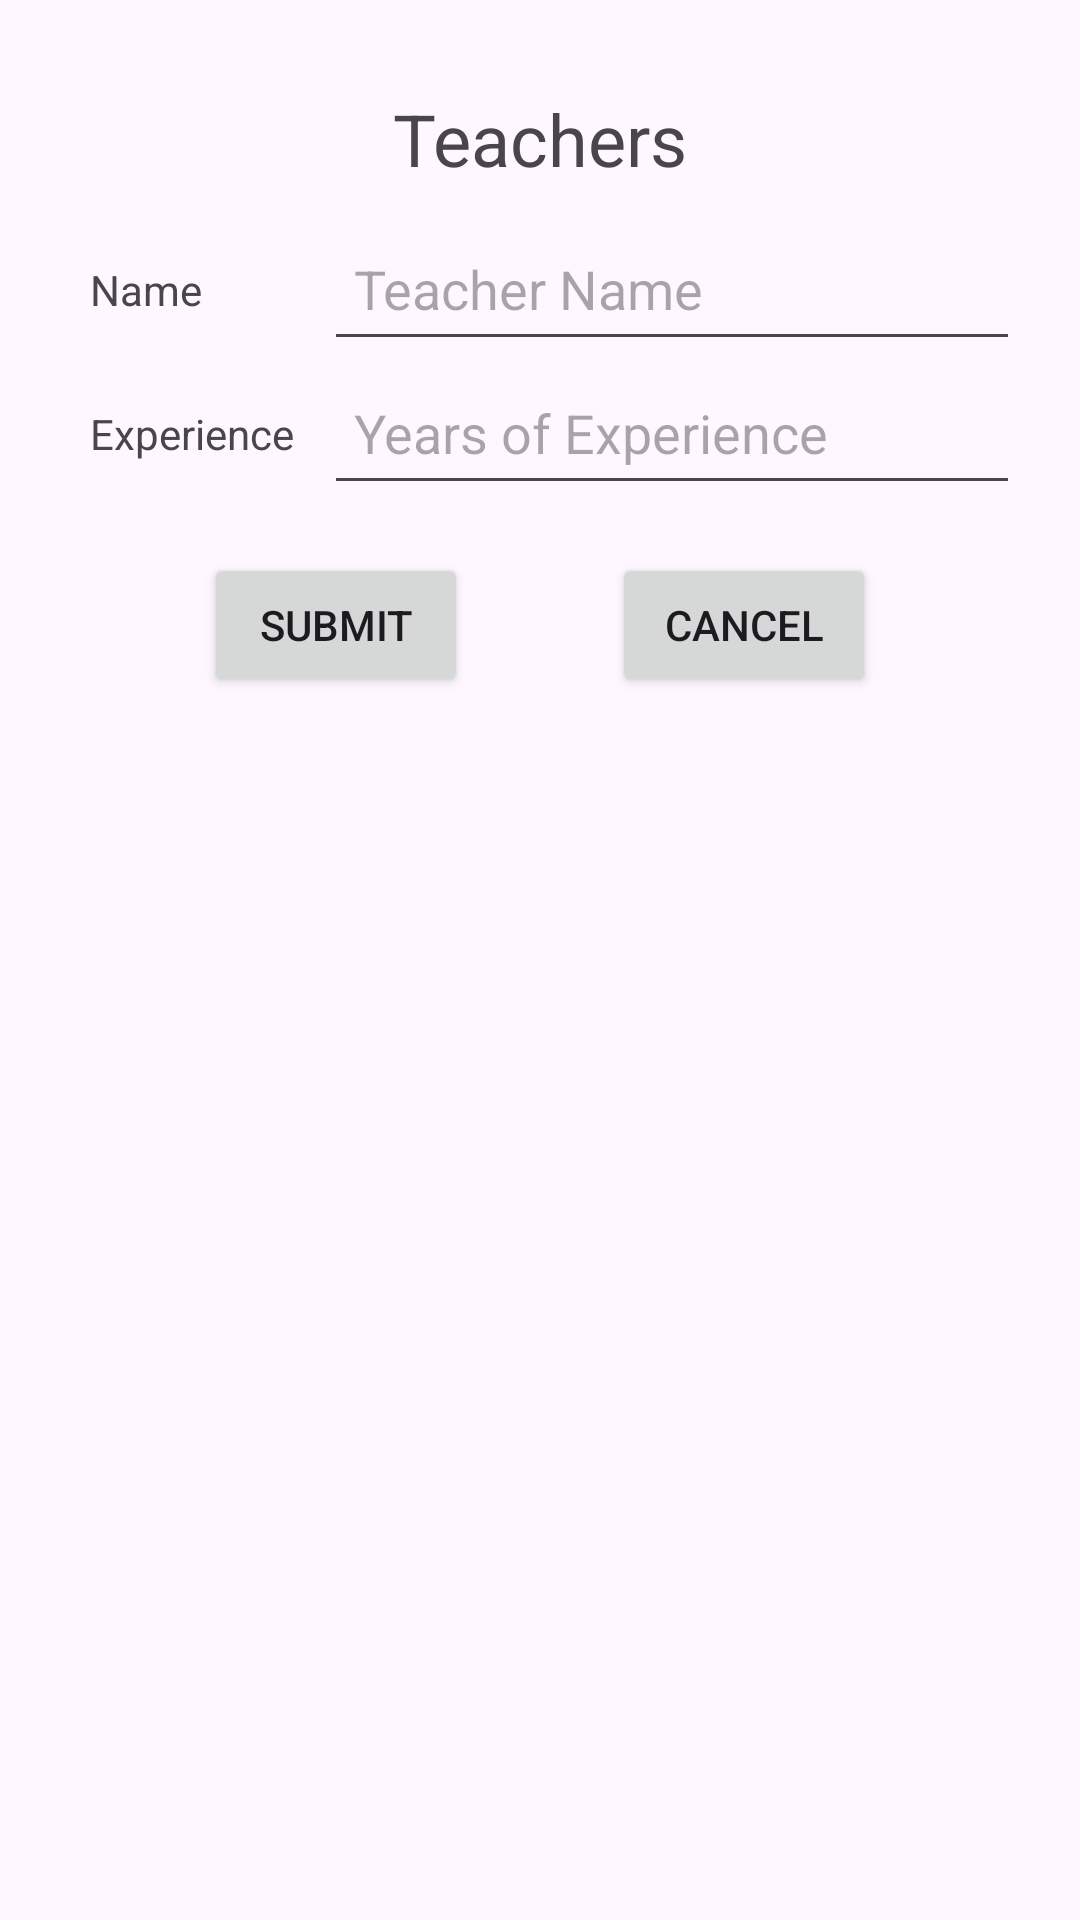

Layout XML and referenced resources for this Android screen:
<!-- AndroidManifest.xml: application theme Theme.LotusYogaApp -->
<!-- res/layout/activity_create_teacher.xml -->
<?xml version="1.0" encoding="utf-8"?>
<androidx.constraintlayout.widget.ConstraintLayout xmlns:android="http://schemas.android.com/apk/res/android"
    xmlns:app="http://schemas.android.com/apk/res-auto"
    android:padding="20dp"
    android:id="@+id/activityCreateTeacher"
    android:fitsSystemWindows="true"
    android:layout_width="match_parent"
    android:layout_height="match_parent">

    <TextView
        android:layout_width="wrap_content"
        android:layout_height="wrap_content"
        android:text="Teachers"
        android:padding="10dp"
        android:textSize="24sp"
        android:id="@+id/textTeacher"
        app:layout_constraintStart_toStartOf="parent"
        app:layout_constraintTop_toTopOf="parent"
        app:layout_constraintEnd_toEndOf="parent"/>
    <TextView
        android:layout_width="wrap_content"
        android:layout_height="wrap_content"
        android:id="@+id/textName"
        android:padding="10dp"
        android:text="Name"
        app:layout_constraintTop_toTopOf="@+id/edtTeacherName"
        app:layout_constraintStart_toStartOf="parent"
        app:layout_constraintBottom_toBottomOf="@+id/edtTeacherName"
        />

    <TextView
        android:layout_width="wrap_content"
        android:layout_height="wrap_content"
        android:id="@+id/textYearsOfExperience"
        android:padding="10dp"
        android:text="Experience"
        app:layout_constraintTop_toTopOf="@+id/edtYearsOfExperience"
        app:layout_constraintStart_toStartOf="parent"
        app:layout_constraintBottom_toBottomOf="@+id/edtYearsOfExperience"
        />



    <EditText
        android:layout_width="0dp"
        android:layout_height="48dp"
        android:id="@+id/edtTeacherName"
        android:padding="10dp"
        android:hint="Teacher Name"
        app:layout_constraintTop_toBottomOf="@+id/textTeacher"
        app:layout_constraintStart_toStartOf="@+id/edtYearsOfExperience"
        app:layout_constraintEnd_toEndOf="parent"/>

    <EditText
        android:layout_width="0dp"
        android:layout_height="48dp"
        android:id="@+id/edtYearsOfExperience"
        android:padding="10dp"
        android:hint="Years of Experience"
        app:layout_constraintTop_toBottomOf="@+id/edtTeacherName"
        app:layout_constraintStart_toEndOf="@+id/textYearsOfExperience"
        app:layout_constraintEnd_toEndOf="parent"/>

    <Button
        android:layout_width="wrap_content"
        android:layout_height="wrap_content"
        android:id="@+id/btnSubmit"
        android:text="Submit"
        android:layout_marginTop="16dp"
        android:layout_marginBottom="16dp"
        app:layout_constraintStart_toStartOf="parent"
        app:layout_constraintTop_toBottomOf="@+id/edtYearsOfExperience"
        app:layout_constraintEnd_toStartOf="@+id/btnCancel"/>
    <Button
        android:layout_width="wrap_content"
        android:layout_height="wrap_content"
        android:id="@+id/btnCancel"
        android:text="Cancel"
        android:layout_marginTop="16dp"
        android:layout_marginBottom="16dp"
        app:layout_constraintStart_toEndOf="@+id/btnSubmit"
        app:layout_constraintTop_toBottomOf="@+id/edtYearsOfExperience"
        app:layout_constraintEnd_toEndOf="parent"/>

</androidx.constraintlayout.widget.ConstraintLayout>
<!-- resources referenced by this layout -->
<resources>
  <style name="Theme.LotusYogaApp" parent="Base.Theme.LotusYogaApp" />
  <style name="Base.Theme.LotusYogaApp" parent="Theme.Material3.DayNight.NoActionBar">
          
          
      </style>
</resources>
